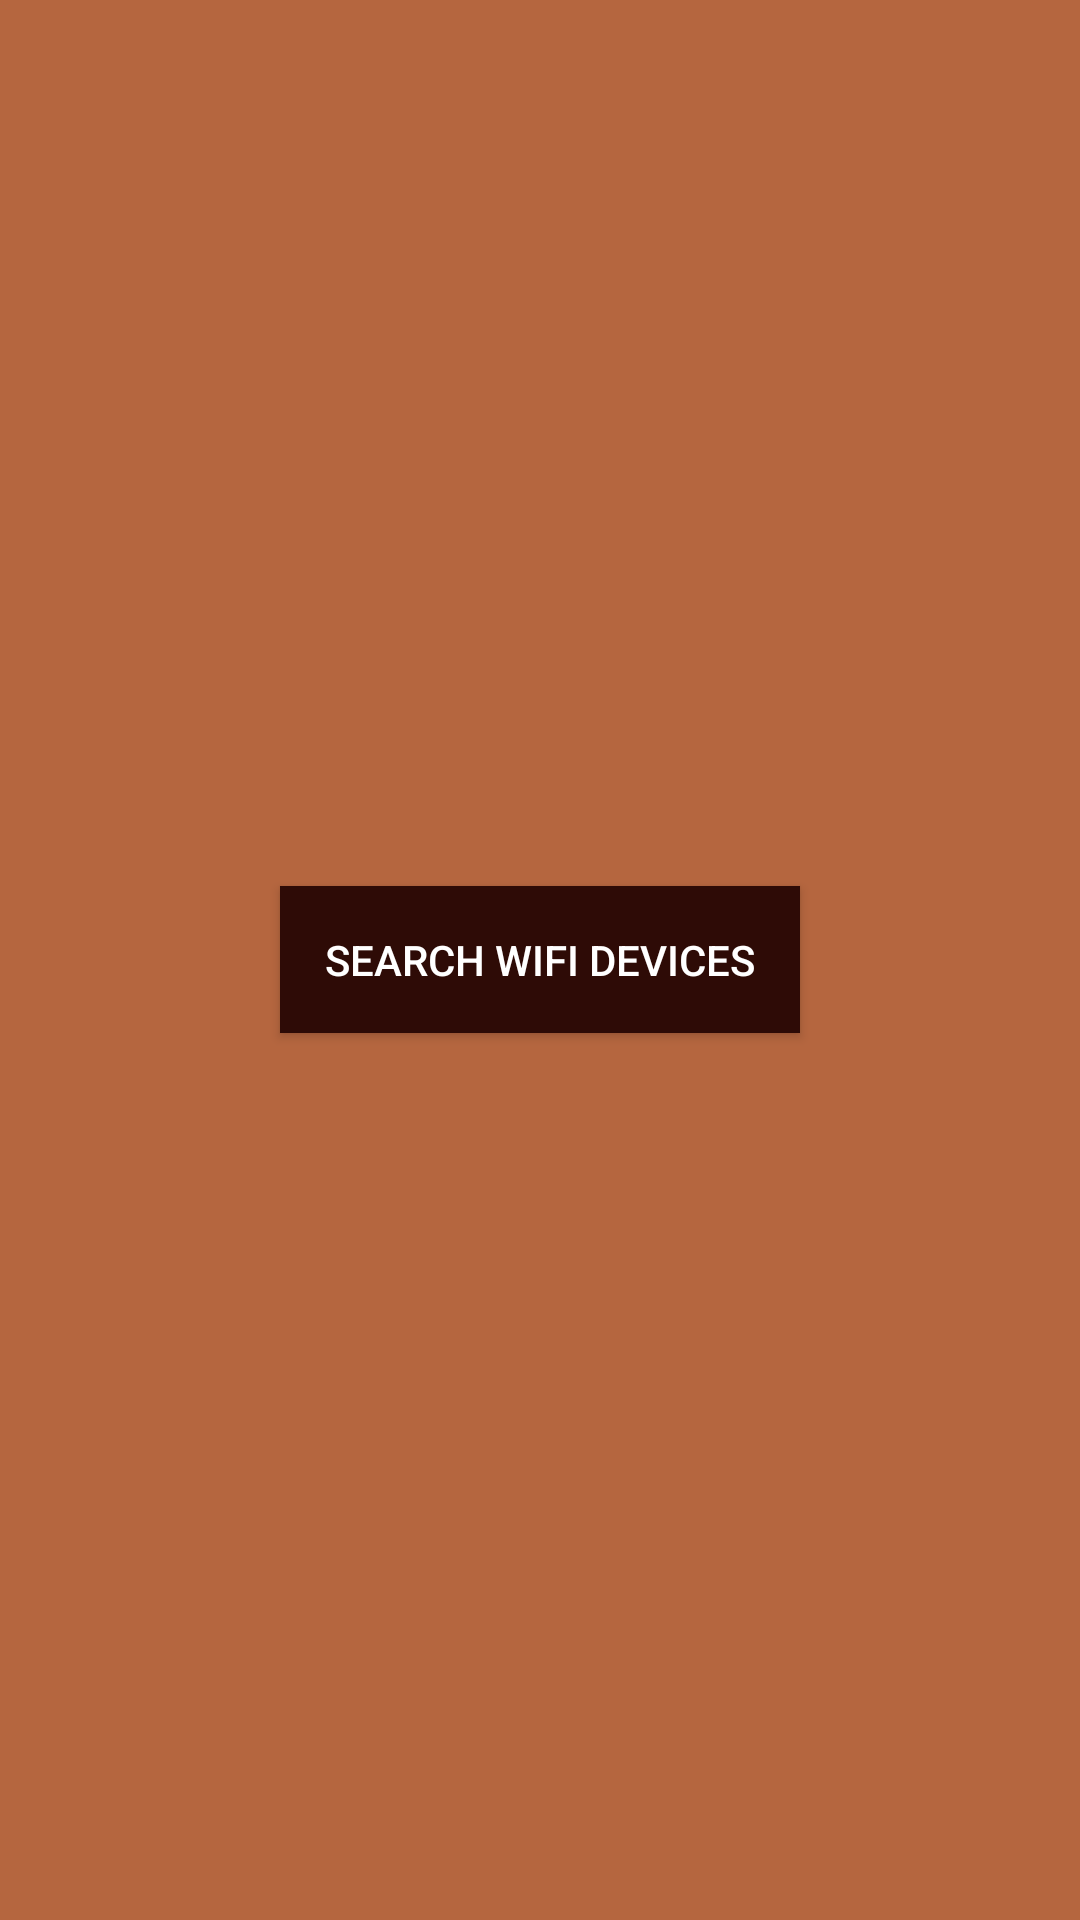

Write the Android layout XML for this screen, with the resource values it uses.
<!-- AndroidManifest.xml: application theme AppTheme -->
<!-- res/layout/activity_wi_fi_device_list.xml -->
<RelativeLayout xmlns:android="http://schemas.android.com/apk/res/android"
                xmlns:tools="http://schemas.android.com/tools"
                android:layout_width="match_parent"
                android:layout_height="match_parent"
                android:background="@color/dark_brown"
                tools:context="com.example.tushar.myapplication.MenuScreen.GameMenuActivity">

    <TextView
        android:id="@+id/no_devices_tv"
        android:layout_above="@+id/search_wiFi_device_btn"
        android:layout_marginBottom="@dimen/dim_35"
        android:layout_width="wrap_content"
        android:layout_height="wrap_content"
        android:layout_centerHorizontal="true"
        android:layout_centerVertical="true"
        android:visibility="gone"
        android:padding="@dimen/dim_20"
        android:text="@string/no_device_found"
        android:textSize="@dimen/txt_36"
        android:textColor="@color/white"/>

    <Button
        android:id="@+id/search_wiFi_device_btn"
        android:layout_width="wrap_content"
        android:layout_height="wrap_content"
        android:layout_centerHorizontal="true"
        android:layout_centerVertical="true"
        android:background="@color/chocolaty_dark"
        android:padding="@dimen/dim_20"
        android:text="@string/search_wifi_devices"
        android:textColor="@color/white"/>


    <ListView
        android:id="@+id/devies_lv"
        android:layout_width="wrap_content"
        android:layout_height="wrap_content"
        android:layout_centerHorizontal="true"
        android:layout_centerVertical="true"
        android:layout_marginBottom="@dimen/dim_35"
        android:layout_marginEnd="@dimen/dim_35"
        android:layout_marginLeft="@dimen/dim_35"
        android:layout_marginRight="@dimen/dim_35"
        android:layout_marginStart="@dimen/dim_35"
        android:layout_marginTop="@dimen/dim_35"
        android:visibility="gone"/>

</RelativeLayout>
<!-- resources referenced by this layout -->
<resources>
  <color name="chocolaty_dark">#2E0B06</color>
  <color name="dark_brown">#B5663F</color>
  <color name="white">#FFFFFF</color>
  <dimen name="dim_20">15.0dp</dimen>
  <dimen name="dim_35">26.25dp</dimen>
  <dimen name="txt_36">27.0sp</dimen>
  <string name="no_device_found">No Device Found</string>
  <string name="search_wifi_devices">Search WiFi Devices</string>
  <style name="AppTheme" parent="Theme.AppCompat.Light.DarkActionBar">
          
  
  
      </style>
</resources>
